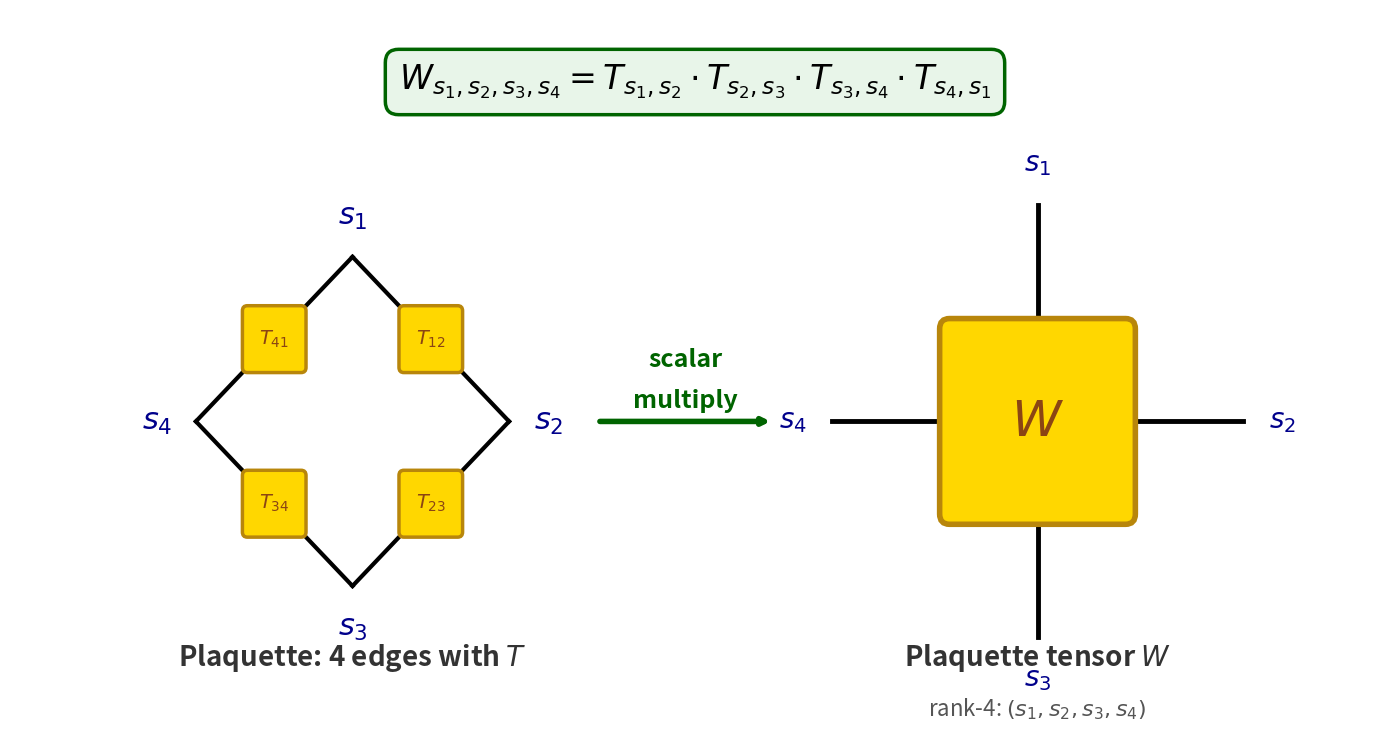

The script that saved this image:
import matplotlib.pyplot as plt
import matplotlib.patches as patches
import numpy as np

# ============================================================
# Figure: Plaquette tensor - 4 T's on edges → W
# Slide 3.2: W_{s1,s2,s3,s4} = T_{s1,s2} * T_{s2,s3} * T_{s3,s4} * T_{s4,s1}
# NO central spin! Just 4 corner spin indices.
# ============================================================

fig, ax = plt.subplots(figsize=(14, 7.5))
ax.set_xlim(0, 14)
ax.set_ylim(0.5, 7.5)
ax.axis('off')

# ============================================================
# LEFT SIDE: 4 T matrices on edges of a plaquette
# ============================================================
left_cx, left_cy = 3.5, 3.5

# 4 corner spin indices (s1, s2, s3, s4) at corners of a square
diag = 1.6  # half-diagonal of square

corner_positions = [
    (0, diag),     # s1 (top)
    (diag, 0),     # s2 (right)
    (0, -diag),    # s3 (bottom)
    (-diag, 0)     # s4 (left)
]
corner_labels = [r'$s_1$', r'$s_2$', r'$s_3$', r'$s_4$']

# Draw edges between corners
bond_width = 3
for i in range(4):
    x1, y1 = corner_positions[i]
    x2, y2 = corner_positions[(i+1) % 4]
    ax.plot([left_cx + x1, left_cx + x2], [left_cy + y1, left_cy + y2],
           'k-', linewidth=bond_width, zorder=1)

# Draw T matrices on each edge (4 total)
T_size = 0.55
edge_midpoints = [
    (diag/2, diag/2),    # T_{s1,s2} (top-right edge)
    (diag/2, -diag/2),   # T_{s2,s3} (bottom-right edge)
    (-diag/2, -diag/2),  # T_{s3,s4} (bottom-left edge)
    (-diag/2, diag/2)    # T_{s4,s1} (top-left edge)
]
T_labels = [r'$T_{12}$', r'$T_{23}$', r'$T_{34}$', r'$T_{41}$']

for i, (tx, ty) in enumerate(edge_midpoints):
    T_rect = patches.FancyBboxPatch(
        (left_cx + tx - T_size/2, left_cy + ty - T_size/2),
        T_size, T_size,
        boxstyle="round,pad=0.05",
        edgecolor='#B8860B',
        facecolor='#FFD700',
        linewidth=2.5,
        zorder=3
    )
    ax.add_patch(T_rect)
    ax.text(left_cx + tx, left_cy + ty, T_labels[i],
           ha='center', va='center', fontsize=14, fontweight='bold',
           color='#8B4513', zorder=4)

# Draw corner spin labels (s1, s2, s3, s4)
label_offset = 0.4
for i, (cx, cy) in enumerate(corner_positions):
    # Position labels outside the corners
    lx = cx * 1.25
    ly = cy * 1.25
    ax.text(left_cx + lx, left_cy + ly, corner_labels[i],
           ha='center', va='center', fontsize=22, fontweight='bold',
           color='darkblue', zorder=5)

# Label below
ax.text(left_cx, left_cy - 2.3, r'Plaquette: 4 edges with $T$',
       ha='center', va='center', fontsize=20, fontweight='bold',
       color='#333333')

# ============================================================
# ARROW: Multiplication
# ============================================================
arrow_x = 7
ax.annotate('', xy=(arrow_x + 0.8, 3.5), xytext=(arrow_x - 1.0, 3.5),
           arrowprops=dict(arrowstyle='-|>', color='darkgreen', lw=4))
ax.text(arrow_x-0.1, 4.1, 'scalar', ha='center', va='center',
       fontsize=18, fontweight='bold', color='darkgreen')
ax.text(arrow_x-0.1, 3.7, 'multiply', ha='center', va='center',
       fontsize=18, fontweight='bold', color='darkgreen')

# ============================================================
# RIGHT SIDE: Single plaquette tensor W
# ============================================================
right_cx, right_cy = 10.5, 3.5

# Draw the W tensor as a square with 4 legs
W_size = 1.8
W_rect = patches.FancyBboxPatch(
    (right_cx - W_size/2, right_cy - W_size/2),
    W_size, W_size,
    boxstyle="round,pad=0.1",
    edgecolor='#B8860B',
    facecolor='#FFD700',
    linewidth=4,
    zorder=2
)
ax.add_patch(W_rect)

ax.text(right_cx, right_cy, r'$W$', ha='center', va='center',
       fontsize=36, fontweight='bold', color='#8B4513', zorder=3)

# 4 external legs of W (matching the T directions: up, right, down, left)
leg_length = 1.2
leg_width = 3.5

# Cardinal directions (matching T on edges)
leg_dirs = [(0, 1), (1, 0), (0, -1), (-1, 0)]  # up, right, down, left
leg_labels = [r'$s_1$', r'$s_2$', r'$s_3$', r'$s_4$']

for i, (dx, dy) in enumerate(leg_dirs):
    start_x = right_cx + dx * W_size/2
    start_y = right_cy + dy * W_size/2
    end_x = start_x + dx * leg_length
    end_y = start_y + dy * leg_length
    ax.plot([start_x, end_x], [start_y, end_y], 'k-', linewidth=leg_width, zorder=1)
    # Label at end
    ax.text(end_x + dx*0.4, end_y + dy*0.4, leg_labels[i],
           ha='center', va='center', fontsize=20, fontweight='bold', color='darkblue')

# Label below
ax.text(right_cx, right_cy - 2.3, r'Plaquette tensor $W$',
       ha='center', va='center', fontsize=20, fontweight='bold',
       color='#333333')
ax.text(right_cx, right_cy - 2.8, r'rank-4: $(s_1, s_2, s_3, s_4)$',
       ha='center', va='center', fontsize=16, color='#555555')

# ============================================================
# Top formula (CORRECTED: no sum over σ, just product)
# ============================================================
ax.text(7, 6.8, r'$W_{s_1,s_2,s_3,s_4} = T_{s_1,s_2} \cdot T_{s_2,s_3} \cdot T_{s_3,s_4} \cdot T_{s_4,s_1}$',
       ha='center', va='center', fontsize=24, fontweight='bold',
       color='black',
       bbox=dict(boxstyle='round,pad=0.4', facecolor='#E8F5E9',
                edgecolor='darkgreen', linewidth=2.5))

# Bottom note about T - REMOVED (latex has it)

# ============================================================
# Save figure
# ============================================================
plt.tight_layout()
plt.savefig('fig_plaquette_tensor.pdf', format='pdf', bbox_inches='tight', dpi=300)
plt.savefig('fig_plaquette_tensor.png', format='png', bbox_inches='tight', dpi=300)
print("Saved: figures/fig_plaquette_tensor.pdf")
print("Saved: figures/fig_plaquette_tensor.png")
plt.close()
